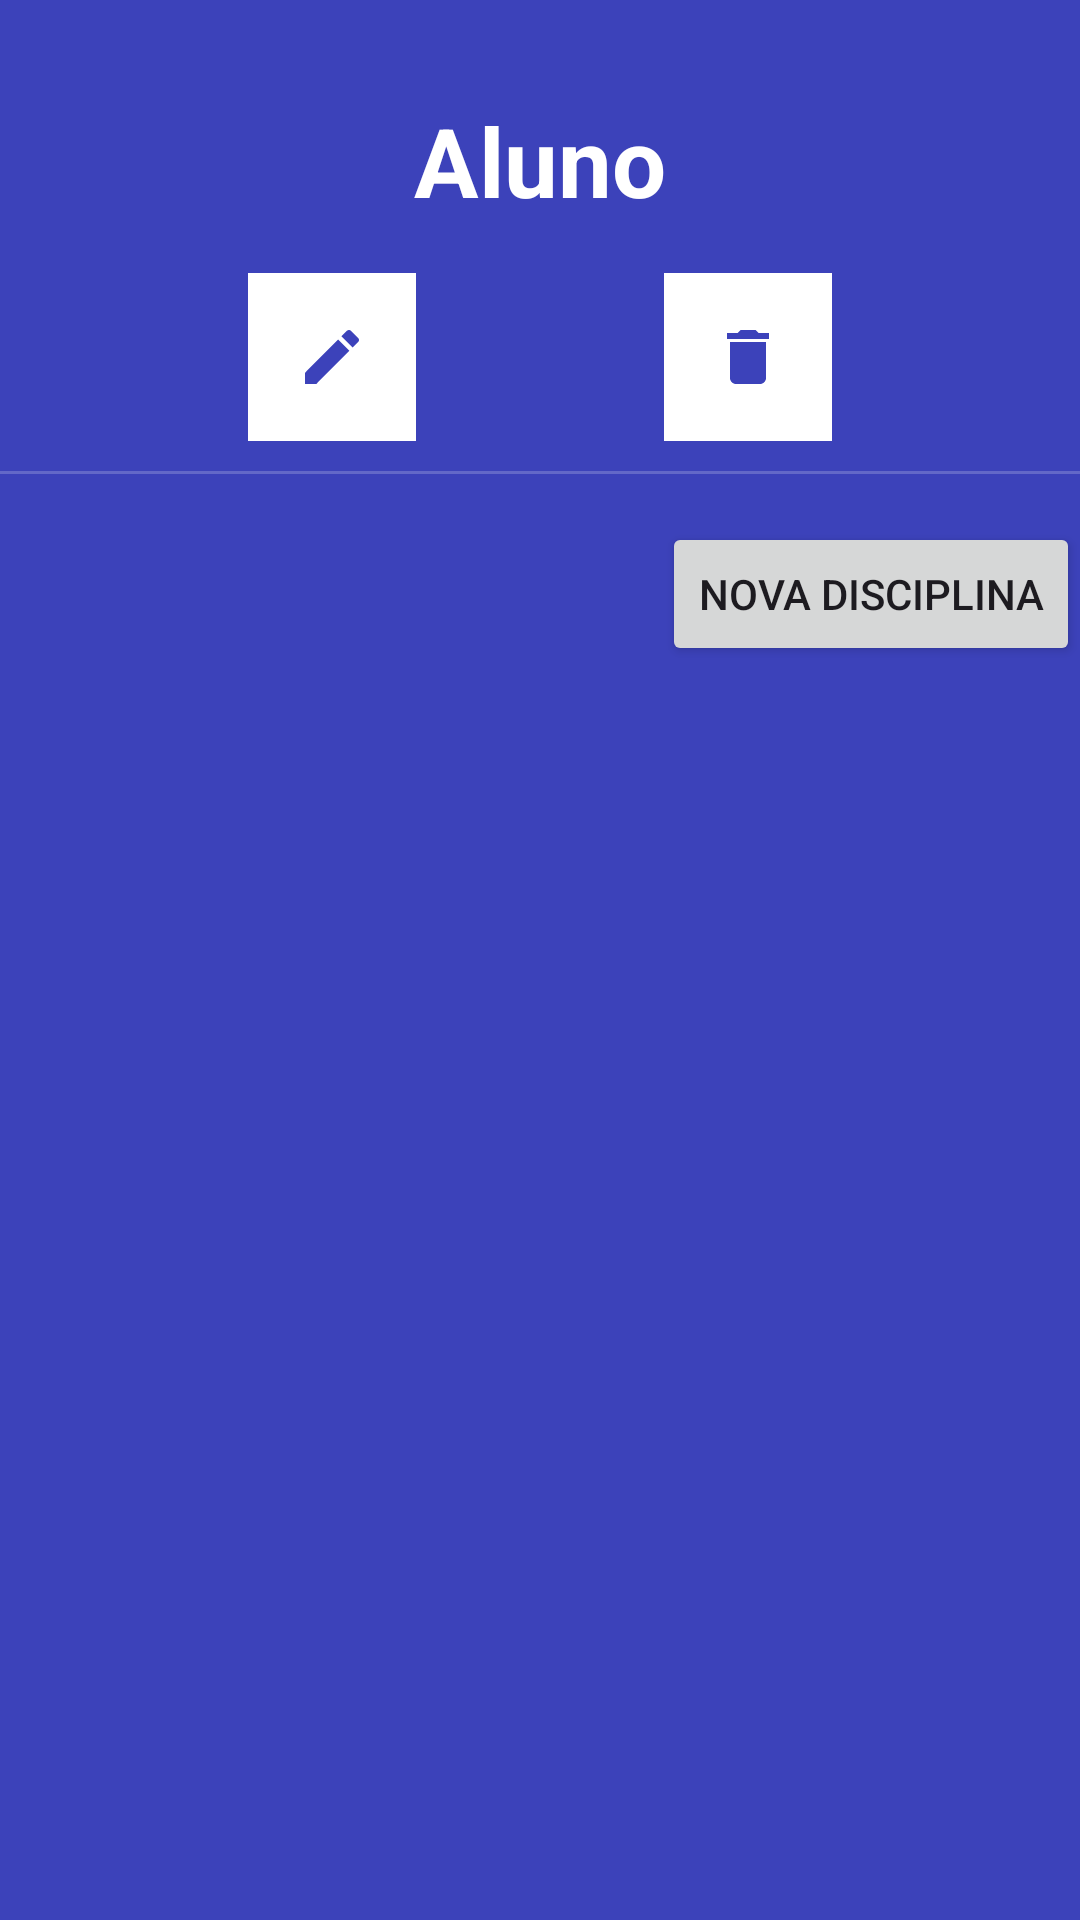

Reconstruct the res/layout file that produces this screen, plus the resources it refers to.
<!-- AndroidManifest.xml: application theme Theme.BancoPratica -->
<!-- res/layout/activity_detalhes_aluno.xml -->
<?xml version="1.0" encoding="utf-8"?>
<androidx.constraintlayout.widget.ConstraintLayout xmlns:android="http://schemas.android.com/apk/res/android"
    xmlns:app="http://schemas.android.com/apk/res-auto"
    xmlns:tools="http://schemas.android.com/tools"
    android:id="@+id/main"
    android:layout_width="match_parent"
    android:layout_height="match_parent"
    android:background="@color/alunos"
    tools:context=".DetalhesAlunoActivity">

    <TextView
        android:id="@+id/textViewAluno"
        android:layout_width="wrap_content"
        android:layout_height="wrap_content"
        android:layout_marginTop="32dp"
        android:text="@string/aluno"
        android:textSize="32sp"
        android:textColor="@color/white"
        android:textStyle="bold"
        app:layout_constraintEnd_toEndOf="parent"
        app:layout_constraintStart_toStartOf="parent"
        app:layout_constraintTop_toTopOf="parent" />

    <ImageButton
        android:id="@+id/imageButtonEditAluno"
        android:layout_width="wrap_content"
        android:layout_height="wrap_content"
        android:contentDescription="@string/editar_aluno"
        android:src="@drawable/ic_edit"
        android:background="@color/white"
        android:layout_marginTop="16dp"
        android:padding="16dp"
        app:layout_constraintEnd_toStartOf="@+id/imageButtonDeleteAluno"
        app:layout_constraintStart_toStartOf="parent"
        app:layout_constraintTop_toBottomOf="@+id/textViewAluno" />

    <ImageButton
        android:id="@+id/imageButtonDeleteAluno"
        android:layout_width="wrap_content"
        android:layout_height="wrap_content"
        android:contentDescription="@string/deletar_aluno"
        android:src="@drawable/ic_delete"
        android:background="@color/white"
        android:layout_marginTop="16dp"
        android:padding="16dp"
        app:layout_constraintEnd_toEndOf="parent"
        app:layout_constraintStart_toEndOf="@+id/imageButtonEditAluno"
        app:layout_constraintTop_toBottomOf="@+id/textViewAluno" />

    <ImageView
        android:id="@+id/imageView2"
        android:layout_width="match_parent"
        android:layout_height="1dp"
        android:alpha="0.2"
        android:layout_marginTop="10dp"
        android:background="@color/white"
        app:layout_constraintEnd_toEndOf="parent"
        app:layout_constraintStart_toStartOf="parent"
        app:layout_constraintTop_toBottomOf="@+id/imageButtonEditAluno" />

    <Button
        android:id="@+id/buttonNovaDisciplina"
        android:layout_width="wrap_content"
        android:layout_height="wrap_content"
        android:layout_marginTop="16dp"
        android:layout_marginBottom="16dp"
        android:text="@string/nova_disciplina"
        app:layout_constraintEnd_toEndOf="parent"
        app:layout_constraintTop_toBottomOf="@+id/imageView2" />

    <androidx.recyclerview.widget.RecyclerView
        android:id="@+id/recyclerViewDisciplinas"
        android:layout_width="match_parent"
        android:layout_height="0dp"
        app:layout_constraintBottom_toBottomOf="parent"
        app:layout_constraintEnd_toEndOf="parent"
        app:layout_constraintStart_toStartOf="parent"
        app:layout_constraintTop_toBottomOf="@+id/buttonNovaDisciplina"
        tools:listitem="@layout/item_lista_disciplinas" />

</androidx.constraintlayout.widget.ConstraintLayout>
<!-- res/layout/item_lista_disciplinas.xml (included above) -->
<?xml version="1.0" encoding="utf-8"?>
<androidx.constraintlayout.widget.ConstraintLayout xmlns:android="http://schemas.android.com/apk/res/android"
    xmlns:app="http://schemas.android.com/apk/res-auto"
    xmlns:tools="http://schemas.android.com/tools"
    android:layout_width="match_parent"
    android:layout_height="wrap_content">

    <TextView
        android:id="@+id/textViewIdDisciplina"
        android:layout_width="wrap_content"
        android:layout_height="wrap_content"
        android:layout_margin="16dp"
        android:text="@string/id"
        android:textColor="@color/white"
        android:textSize="18sp"
        android:textStyle="bold"
        app:layout_constraintStart_toStartOf="parent"
        app:layout_constraintTop_toTopOf="parent" />

    <TextView
        android:id="@+id/textViewNomeDisciplina"
        android:layout_width="wrap_content"
        android:layout_height="wrap_content"
        android:layout_margin="16dp"
        android:text="@string/disciplina"
        android:textColor="@color/white"
        android:textSize="18sp"
        android:textStyle="bold"
        app:layout_constraintBottom_toTopOf="@+id/imageView"
        app:layout_constraintStart_toEndOf="@+id/textViewIdDisciplina"
        app:layout_constraintTop_toTopOf="parent" />

    <ImageView
        android:id="@+id/imageView"
        android:layout_width="match_parent"
        android:layout_height="1dp"
        android:alpha="0.2"
        android:background="@color/white"
        app:layout_constraintBottom_toBottomOf="parent"
        app:layout_constraintEnd_toEndOf="parent"
        app:layout_constraintStart_toStartOf="parent" />


</androidx.constraintlayout.widget.ConstraintLayout>
<!-- resources referenced by this layout -->
<resources>
  <color name="alunos">#3C42BA</color>
  <color name="white">#FFFFFFFF</color>
  <!-- drawable ic_delete (drawable) -->
  <vector xmlns:android="http://schemas.android.com/apk/res/android" android:height="24dp" android:tint="@color/alunos" android:viewportHeight="24" android:viewportWidth="24" android:width="24dp">
        
      <path android:fillColor="@android:color/white" android:pathData="M6,19c0,1.1 0.9,2 2,2h8c1.1,0 2,-0.9 2,-2V7H6v12zM19,4h-3.5l-1,-1h-5l-1,1H5v2h14V4z"/>
      
  </vector>
  <!-- drawable ic_edit (drawable) -->
  <vector xmlns:android="http://schemas.android.com/apk/res/android" android:height="24dp" android:tint="@color/alunos" android:viewportHeight="24" android:viewportWidth="24" android:width="24dp">
        
      <path android:fillColor="@android:color/white" android:pathData="M3,17.25V21h3.75L17.81,9.94l-3.75,-3.75L3,17.25zM20.71,7.04c0.39,-0.39 0.39,-1.02 0,-1.41l-2.34,-2.34c-0.39,-0.39 -1.02,-0.39 -1.41,0l-1.83,1.83 3.75,3.75 1.83,-1.83z"/>
      
  </vector>
  <string name="aluno">Aluno</string>
  <string name="deletar_aluno">Deletar Aluno</string>
  <string name="disciplina">Disciplina</string>
  <string name="editar_aluno">Editar Aluno</string>
  <string name="id">Id</string>
  <string name="nova_disciplina">Nova Disciplina</string>
  <style name="Theme.BancoPratica" parent="Base.Theme.BancoPratica" />
  <style name="Base.Theme.BancoPratica" parent="Theme.Material3.DayNight.NoActionBar">
          
          
      </style>
</resources>
